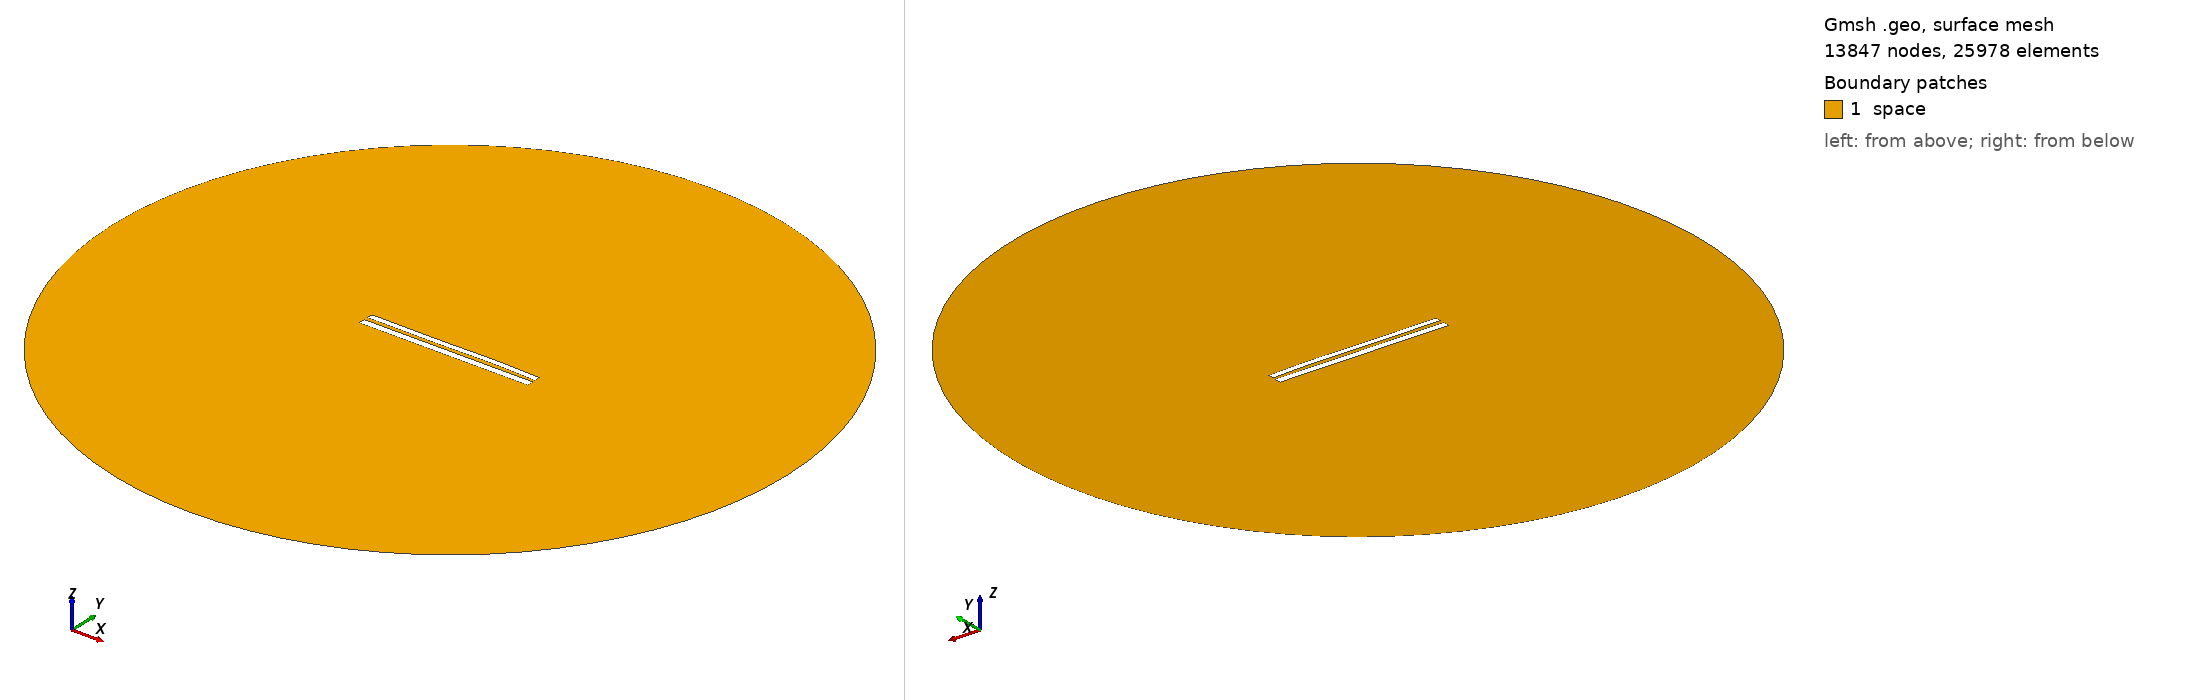

Gmsh geometry script, surface-meshed: 13847 nodes, 25978 surface elements. Boundary patches (legend numbers): 1 space. Left view from above one corner, right view from below the opposite corner. Legend entries are the model's physical surfaces. The drawing asked Gmsh for element sizes between 1% and 20% of the model's largest extent; the script's own settings can give other sizes.

=== 8329.geo (drawn) ===
//---------------------------------------
// Geometry kernel
//---------------------------------------

SetFactory("OpenCASCADE");



//---------------------------------------
// Parameters of the geometry
//---------------------------------------

// Overetch of the upper plate
overetch = 0.25;

// Distance between the plates
distance = 2.25;

// Discretization over the x axis (for the deformation)
nx = 50; 

// Length of the plate
L = 100 - overetch; 

// Number of modes
n = 4; 

// 1st mode coefficient
coeff(1) = -0.075;
beta(1) = 0.596864 * 3.1415926535 / L;

// 2nd mode coefficient
coeff(2) = 0.07499999999999998;
beta(2) = 1.49418 * 3.1415926535 / L;

// 3rd mode coefficient
coeff(3) = -0.15;
beta(3) = 2.50025 * 3.1415926535 / L;

// 4th mode coefficient
coeff(4) = 0.07499999999999998;
beta(4) = 3.49999 * 3.1415926535 / L;



//---------------------------------------
// Upper plate (deformed rectangle)
//---------------------------------------

// Coordiantes of the upper plate
xmin = -50;
xmax = 50 - overetch;

// Height of the upper plate
yheight = 4 - 2 * overetch;

// Indexes of the points
UpperID[] = {};
LowerID[] = {};
LeftID[] = {};
RightID[] = {};

// Point index
p = 1;

// Horizontal edges
For i In {1:nx}
    x = xmin + (i-1)*(xmax - xmin)/(nx-1);

    y_bottom = distance / 2 + overetch;
    For j In {1:n}
        C = (Cosh(beta(j)*L) + Cos(beta(j)*L)) / (Sinh(beta(j)*L) + Sin(beta(j)*L));
        y_bottom  = y_bottom + coeff(j) * (Cosh(beta(j)*(x+50)) - Cos(beta(j)*(x+50)) - C * (Sinh(beta(j)*(x+50)) - Sin(beta(j)*(x+50))));
    EndFor

    y_top = y_bottom + yheight;

    Point(p) = {x, y_top, 0, 1.0};
    UpperID[i] = p;
    p = p + 1;

    Point(p) = {x, y_bottom, 0, 1.0};
    LowerID[i] = p;
    p = p + 1;
EndFor

// Create point lists
UpperPts[] = {}; LowerPts[] = {};
For i In {1:nx}
  UpperPts[] += {UpperID[i]};
  LowerPts[] += {LowerID[i]};
EndFor

// Build splines
Spline(1) = {UpperPts[]};
Spline(2) = {LowerPts[]};
Line(3) = {LowerPts[nx-1], UpperPts[nx-1]};
Line(4) = {LowerPts[0], UpperPts[0]};

// Build the plane surface
Curve Loop(1) = {2, 3, -1, -4};
Plane Surface(1) = {1};



//---------------------------------------
// Lower plate (rectangle)
//---------------------------------------

// Vertices
Point(1001) = {-50, -1, 0, 1.0};
Point(1002) = { 50, -1, 0, 1.0};
Point(1003) = { 50,  -5, 0, 1.0};
Point(1004) = {-50,  -5, 0, 1.0};

// Edges
Line(5) = {1001, 1002};
Line(6) = {1002, 1003};
Line(7) = {1003, 1004};
Line(8) = {1004, 1001};

// Plane surface
Line Loop(2) = {5, 6, 7, 8};
Plane Surface(2) = {2}; 



//---------------------------------------
// Outer (fictious) boundary
//---------------------------------------

// Points
Point(1005) = {0, 0, 0};       // Center
Point(1006) = {200, 0, 0};     // Start point
Point(1007) = {0, 200, 0};     // 90 degrees
Point(1008) = {-200, 0, 0};    // 180 degrees
Point(1009) = {0, -200, 0};    // 270 degrees

// Circle arcs (each needs start, center, end)
Circle(9) = {1006, 1005, 1007};
Circle(10) = {1007, 1005, 1008};
Circle(11) = {1008, 1005, 1009};
Circle(12) = {1009, 1005, 1006};

// Plane surface for the entire domain
Curve Loop(3) = {9, 10, 11, 12};
Surface(3) = {3};

// Subtract the plates from the whole domain to obtain the actual domain where we want to solve the equations
BooleanDifference{ Surface{3}; Delete; }{ Surface{1}; Surface{2}; Delete; }




//---------------------------------------
// Transfinite Lines/Curves
//---------------------------------------

// Set the number of points on the boundaries
r = 7;

// Plates
Transfinite Curve {1, 2} = 50*r Using Progression 1;
Transfinite Curve {3, 4} = 2*r Using Progression 1;
Transfinite Line {5, 7} = 50*r Using Progression 1;
Transfinite Line {6, 8} = 2*r Using Progression 1;

// Outer boundary
Transfinite Line {9, 10, 11, 12} = 20 Using Progression 1;



//---------------------------------------
// Physical groups
//---------------------------------------                

// Physical curves (boundaries)
Physical Line("force_segment", 10) = {2};
Physical Line("upper_plate", 11) = {1, 3, 4};
Physical Line("lower_plate", 12) = {5, 6, 7, 8};
Physical Line("boundary", 20) = {9, 10, 11, 12};

// Physical Surfaces
Physical Surface("space", 30) = {3};



//---------------------------------------
// 6. Generate the Mesh
//---------------------------------------

// 2D mesh generation
Mesh 2;
